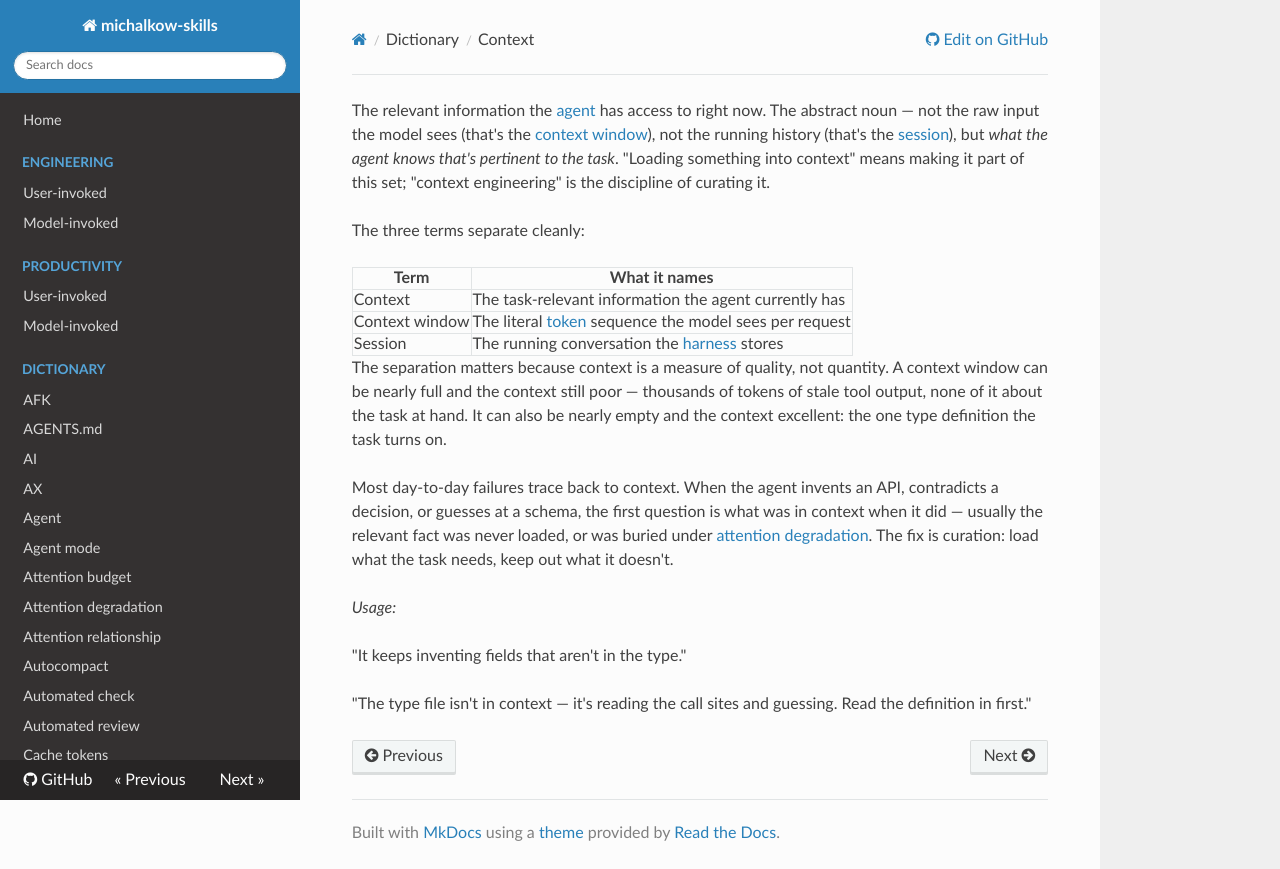

repository: michalkow/skills · page: dictionary/context/index.html · generator: mkdocs

---
description: The relevant information the agent has access to right now — what the agent knows that's pertinent to the task.
---

The relevant information the [agent](./agent.md) has access to right now. The abstract noun — not the raw input the model sees (that's the [context window](./context-window.md)), not the running history (that's the [session](./session.md)), but _what the agent knows that's pertinent to the task_. "Loading something into context" means making it part of this set; "context engineering" is the discipline of curating it.

The three terms separate cleanly:

| Term           | What it names                                                       |
| -------------- | ------------------------------------------------------------------- |
| Context        | The task-relevant information the agent currently has               |
| Context window | The literal [token](./token.md) sequence the model sees per request |
| Session        | The running conversation the [harness](./harness.md) stores         |

The separation matters because context is a measure of quality, not quantity. A context window can be nearly full and the context still poor — thousands of tokens of stale tool output, none of it about the task at hand. It can also be nearly empty and the context excellent: the one type definition the task turns on.

Most day-to-day failures trace back to context. When the agent invents an API, contradicts a decision, or guesses at a schema, the first question is what was in context when it did — usually the relevant fact was never loaded, or was buried under [attention degradation](./attention-degradation.md). The fix is curation: load what the task needs, keep out what it doesn't.

_Usage:_

"It keeps inventing fields that aren't in the type."

"The type file isn't in context — it's reading the call sites and guessing. Read the definition in first."
